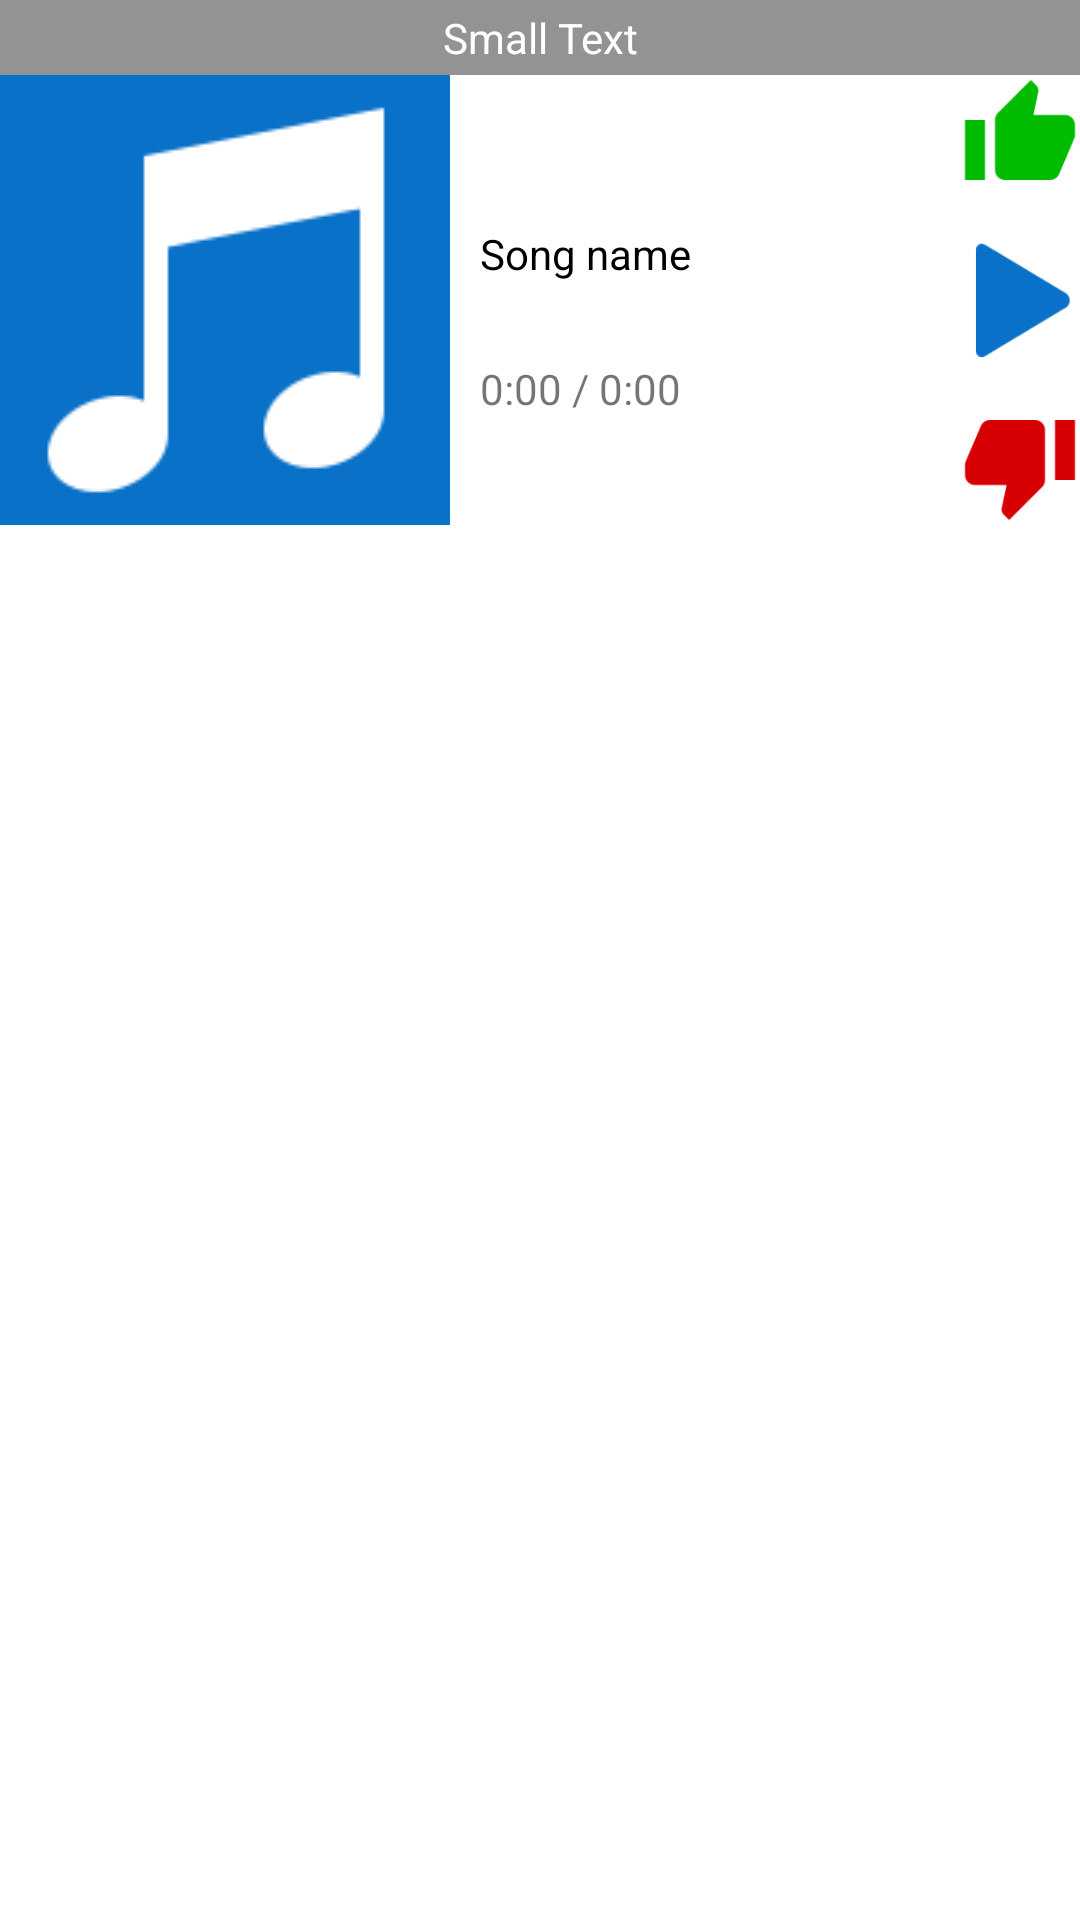

Layout XML and referenced resources for this Android screen:
<!-- AndroidManifest.xml: application theme AppTheme -->
<!-- res/layout/fragment_play_list.xml -->
<RelativeLayout xmlns:android="http://schemas.android.com/apk/res/android"
    android:layout_width="fill_parent"
    android:layout_height="fill_parent"
    android:background="#fff">

    <TextView
        android:id="@+id/textViewStatus"
        android:layout_width="match_parent"
        android:layout_height="25dp"
        android:background="#939393"
        android:gravity="center"
        android:text="Small Text"
        android:textAppearance="?android:attr/textAppearanceSmall"
        android:textColor="#fff" />

    <ImageView
        android:id="@+id/imageViewAlbumArt"
        android:layout_width="150dp"
        android:layout_height="150dp"
        android:layout_below="@+id/textViewStatus"
        android:background="@drawable/no_album_cover" />

    <TextView
        android:id="@+id/textViewSongTitle"
        android:layout_width="wrap_content"
        android:layout_height="wrap_content"
        android:layout_marginLeft="10dp"
        android:layout_marginTop="75dp"
        android:layout_toRightOf="@+id/imageViewAlbumArt"
        android:text="Song name"
        android:textColor="#000"
        android:textSize="14dp" />

    <TextView
        android:id="@+id/textViewStartTime"
        android:layout_width="wrap_content"
        android:layout_height="wrap_content"
        android:layout_alignLeft="@+id/textViewSongTitle"
        android:layout_alignStart="@+id/textViewSongTitle"
        android:layout_below="@+id/buttonPausePlay"
        android:text="0:00" />

    <TextView
        android:id="@+id/textViewEndTime"
        android:layout_width="wrap_content"
        android:layout_height="wrap_content"
        android:layout_alignTop="@+id/textViewStartTime"
        android:layout_toEndOf="@+id/textViewStartTime"
        android:layout_toRightOf="@+id/textViewStartTime"
        android:text=" / 0:00" />

    <ImageButton
        android:id="@+id/buttonThumbUp"
        android:layout_width="40dp"
        android:layout_height="40dp"
        android:layout_alignParentRight="true"
        android:layout_marginTop="25dp"
        android:background="@drawable/image_button_state"
        android:scaleType="centerInside"
        android:src="@drawable/thumb_up" />

    <ImageButton
        android:id="@+id/buttonPausePlay"
        android:layout_width="40dp"
        android:layout_height="40dp"
        android:layout_alignParentRight="true"
        android:layout_below="@+id/buttonThumbUp"
        android:layout_marginTop="15dp"
        android:background="@drawable/image_button_state"
        android:scaleType="fitCenter"
        android:src="@drawable/play" />

    <ImageButton
        android:id="@+id/buttonThumbDown"
        android:layout_width="40dp"
        android:layout_height="40dp"
        android:layout_alignParentRight="true"
        android:layout_below="@+id/buttonPausePlay"
        android:layout_marginTop="15dp"
        android:background="@drawable/image_button_state"
        android:scaleType="fitCenter"
        android:src="@drawable/thumb_down" />

    <ListView
        android:id="@+id/listViewSong"
        android:layout_width="match_parent"
        android:layout_height="match_parent"
        android:layout_below="@+id/imageViewAlbumArt" />


</RelativeLayout>
<!-- resources referenced by this layout -->
<resources>
  <!-- drawable image_button_state (drawable) -->
  <?xml version="1.0" encoding="utf-8"?>
  <selector xmlns:android="http://schemas.android.com/apk/res/android">
  
      
      <item android:state_pressed="false" android:drawable="@color/white"/>
  
      
      <item android:state_pressed="true"
          android:drawable="@color/listview_item_pressed"/>
  
  </selector>
  <!-- drawable no_album_cover: png bitmap (drawable, 2392 bytes) -->
  <!-- drawable play: png bitmap (drawable-hdpi, 2907 bytes) -->
  <!-- drawable thumb_down: png bitmap (drawable-hdpi, 2010 bytes) -->
  <!-- drawable thumb_up: png bitmap (drawable-hdpi, 1962 bytes) -->
  <style name="AppTheme" parent="Theme.AppCompat.Light.DarkActionBar">
          <item name="android:actionBarStyle">@style/MyActionBar</item>
  
          
          <item name="actionBarStyle">@style/MyActionBar</item>
      </style>
  <color name="white">#fff</color>
  <color name="listview_item_pressed">#19000000</color>
  <style name="MyActionBar" parent="@style/Widget.AppCompat.Light.ActionBar.Solid.Inverse">
          <item name="android:displayOptions">none</item>
          <item name="android:background">@drawable/actionbar_background</item>
  
          
          <item name="displayOptions">none</item>
          <item name="background">@drawable/actionbar_background</item>
  
      </style>
  <!-- drawable actionbar_background: gif bitmap (drawable, 1094 bytes) -->
</resources>
